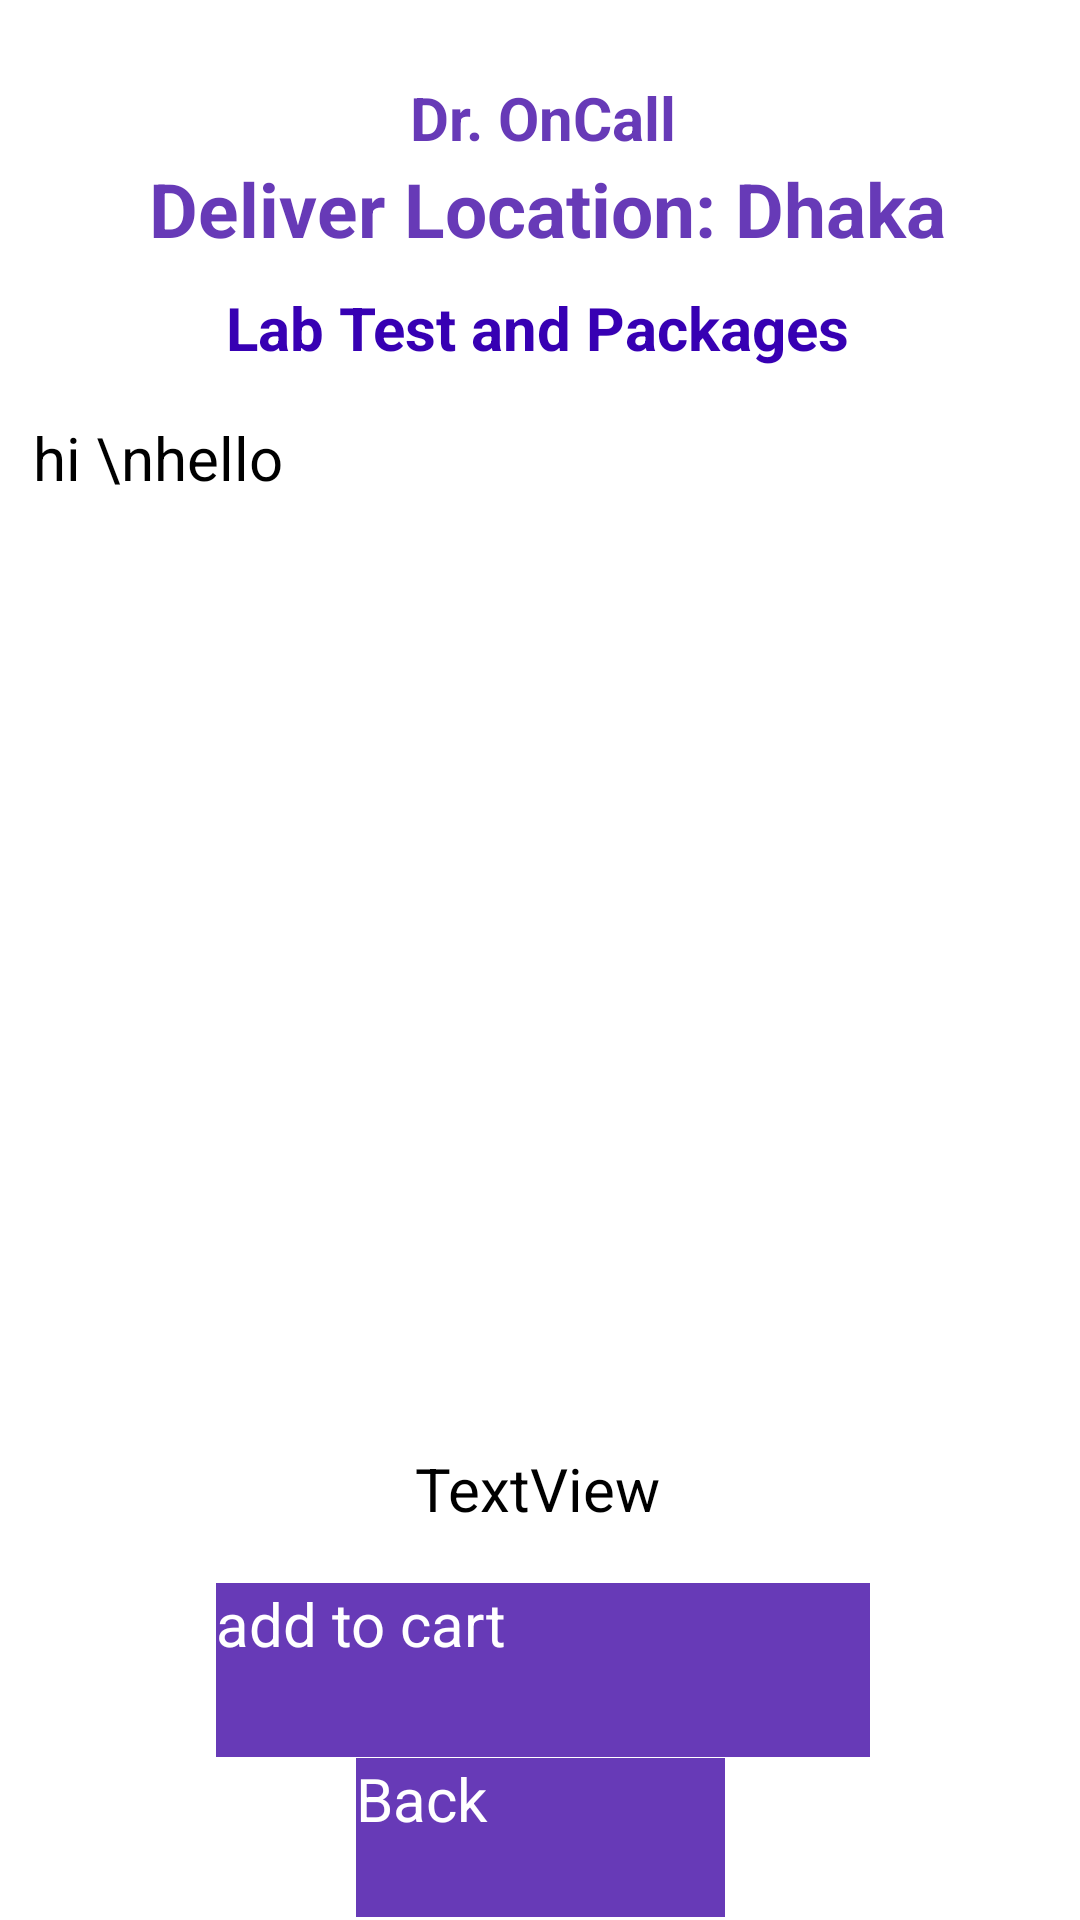

Android layout source for this screen:
<!-- AndroidManifest.xml: application theme Theme.DrOnCall -->
<!-- res/layout/activity_lab_test_details.xml -->
<?xml version="1.0" encoding="utf-8"?>
<androidx.constraintlayout.widget.ConstraintLayout xmlns:android="http://schemas.android.com/apk/res/android"
    xmlns:app="http://schemas.android.com/apk/res-auto"
    xmlns:tools="http://schemas.android.com/tools"
    android:layout_width="match_parent"
    android:layout_height="match_parent"
    android:background="@drawable/lab_test"
    tools:context=".LabTestDetailsActivity">


    <TextView
        android:id="@+id/textViewLDPackageName"
        android:layout_width="wrap_content"
        android:layout_height="wrap_content"
        android:layout_centerHorizontal="true"
        android:text="Lab Test and Packages"
        android:textColor="@color/purple_700"
        android:textSize="20dp"
        android:textStyle="bold"
        app:layout_constraintBottom_toBottomOf="parent"
        app:layout_constraintEnd_toEndOf="parent"
        app:layout_constraintHorizontal_bias="0.494"
        app:layout_constraintStart_toStartOf="parent"
        app:layout_constraintTop_toBottomOf="@+id/textViewDDTitle3"
        app:layout_constraintVertical_bias="0.018" />

    <TextView
        android:id="@+id/textViewDDTitle3"
        android:layout_width="wrap_content"
        android:layout_height="wrap_content"
        android:layout_centerHorizontal="true"
        android:text="Deliver Location: Dhaka"
        android:textColor="@color/purple_500"
        android:textSize="25dp"
        android:textStyle="bold"
        app:layout_constraintBottom_toBottomOf="parent"
        app:layout_constraintEnd_toEndOf="parent"
        app:layout_constraintHorizontal_bias="0.527"
        app:layout_constraintStart_toStartOf="parent"
        app:layout_constraintTop_toBottomOf="@+id/titleHome2"
        app:layout_constraintVertical_bias="0.0" />

    <TextView
        android:id="@+id/titleHome2"
        android:layout_width="wrap_content"
        android:layout_height="wrap_content"
        android:layout_centerHorizontal="true"
        android:text="Dr. OnCall"
        android:textColor="@color/purple_500"
        android:textSize="20dp"
        android:textStyle="bold"
        app:layout_constraintBottom_toBottomOf="parent"
        app:layout_constraintEnd_toEndOf="parent"
        app:layout_constraintHorizontal_bias="0.504"
        app:layout_constraintStart_toStartOf="parent"
        app:layout_constraintTop_toTopOf="parent"
        app:layout_constraintVertical_bias="0.042" />

    <Button
        android:id="@+id/buttonLDAddToCart"
        android:layout_width="218dp"
        android:layout_height="58dp"
        android:text="add to cart"
        android:textColor="@color/white"
        android:textSize="20dp"
        android:background="@color/purple_500"
        app:layout_constraintBottom_toBottomOf="parent"
        app:layout_constraintEnd_toEndOf="parent"
        app:layout_constraintHorizontal_bias="0.507"
        app:layout_constraintStart_toStartOf="parent"
        app:layout_constraintTop_toBottomOf="@+id/textViewLDTotalCost"
        app:layout_constraintVertical_bias="0.25" />

    <Button
        android:id="@+id/buttonLDBack"
        android:layout_width="123dp"
        android:layout_height="53dp"
        android:text="Back"
        android:textSize="20dp"
        android:background="@color/purple_500"
        android:textColor="@color/white"
        app:layout_constraintBottom_toBottomOf="parent"
        app:layout_constraintEnd_toEndOf="parent"
        app:layout_constraintHorizontal_bias="0.501"
        app:layout_constraintStart_toStartOf="parent"
        app:layout_constraintTop_toBottomOf="@+id/buttonLDAddToCart"
        app:layout_constraintVertical_bias="0.215" />

    <TextView
        android:id="@+id/textViewLDTotalCost"
        android:layout_width="wrap_content"
        android:layout_height="wrap_content"
        android:text="TextView"
        android:textColor="@color/black"
        android:textSize="20dp"
        app:layout_constraintBottom_toBottomOf="parent"
        app:layout_constraintEnd_toEndOf="parent"
        app:layout_constraintHorizontal_bias="0.498"
        app:layout_constraintStart_toStartOf="parent"
        app:layout_constraintTop_toBottomOf="@+id/editTextLDTextMultiLine"
        app:layout_constraintVertical_bias="0.119" />

    <EditText
        android:id="@+id/editTextLDTextMultiLine"
        android:layout_width="338dp"
        android:layout_height="326dp"
        android:editable="false"
        android:ems="10"
        android:gravity="start|top"
        android:inputType="textMultiLine"
        android:text="hi \nhello"
        android:textSize="20dp"
        app:layout_constraintBottom_toBottomOf="parent"
        app:layout_constraintEnd_toEndOf="parent"
        app:layout_constraintStart_toStartOf="parent"
        app:layout_constraintTop_toBottomOf="@+id/textViewLDPackageName"
        app:layout_constraintVertical_bias="0.085" />
</androidx.constraintlayout.widget.ConstraintLayout>
<!-- resources referenced by this layout -->
<resources>
  <color name="black">#FF000000</color>
  <color name="purple_500">#673AB7</color>
  <color name="purple_700">#FF3700B3</color>
  <color name="white">#FFFFFFFF</color>
</resources>
